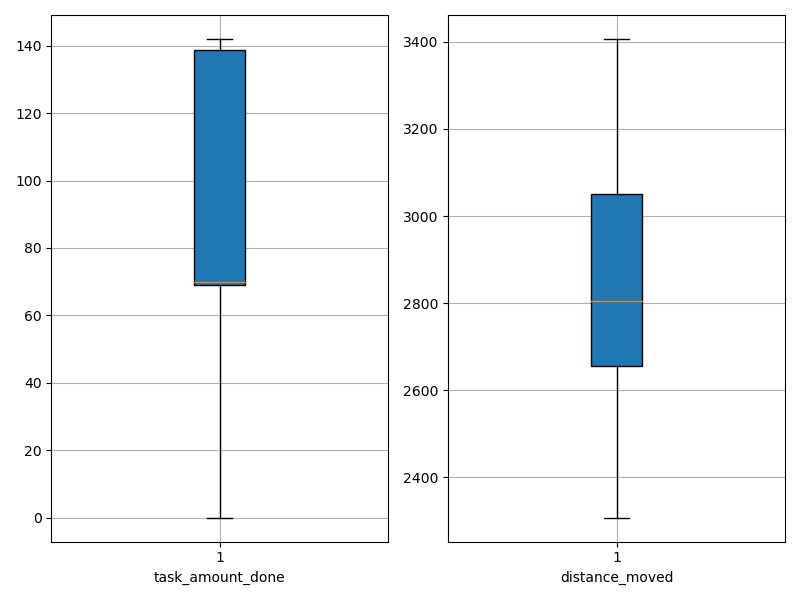

The table this chart was drawn from, first rows:
agent_id, task_amount_done, distance_moved
0, 70.0, 3052
1, 70.0, 2769
2, 0.0, 3340
3, 70.0, 2722
4, 140.0, 2307
5, 139.0, 2512
6, 70.0, 2451
7, 140.0, 2682
8, 69.0, 3065
9, 138.0, 2523
10, 0.0, 2751
11, 70.0, 3104
12, 141.0, 2657
13, 141.0, 2598
14, 140.0, 2774
15, 140.0, 2729
16, 70.0, 2969
17, 69.0, 3286
18, 69.0, 2650
19, 0.0, 3091
20, 71.0, 2544
21, 71.0, 2971
22, 71.0, 2744
23, 139.0, 2578
24, 69.0, 2838
25, 0.0, 2994
26, 71.0, 3145
27, 70.0, 3065
28, 142.0, 2464
29, 71.0, 2895
30, 70.0, 2737
31, 69.0, 3169
32, 70.0, 2949
33, 70.0, 2995
34, 0.0, 2751
35, 141.0, 2613
36, 70.0, 3121
37, 69.0, 2949
38, 71.0, 2808
39, 0.0, 3235
40, 69.0, 2773
41, 0.0, 3407
42, 71.0, 2927
43, 140.0, 2606
44, 139.0, 2497
45, 71.0, 3047
46, 0.0, 3340
47, 71.0, 2802
48, 69.0, 3007
49, 139.0, 2654
